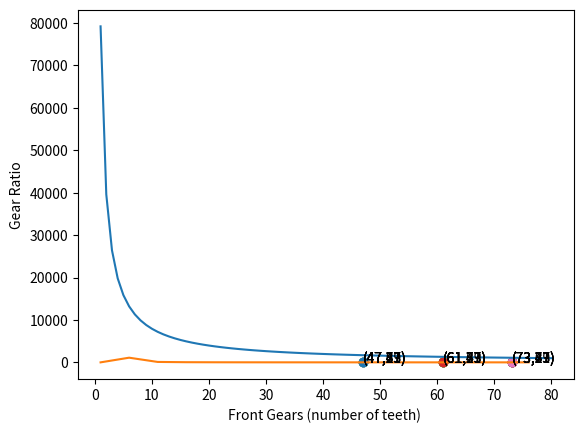

Python code for this plot:
import matplotlib.pyplot as plt

# TOP SPEED, LOW SPEED and the DISTANCE to travel
HIGH_SPEED = 80
LOW_SPEED = 1
DISTANCE = 22

# GEARS
FRONT_GEAR = [73, 61, 47]
BACK_GEAR = [23, 29, 37, 43, 47, 63, 71]

def task_1():
    """
    Plot the time that it takes to get to work as a function of speed.
    :return: None
    """

    # To store the list of speeds to plot
    list_of_speeds = []
    list_of_times = []

    # To go from 1 through 80
    for i in range(LOW_SPEED, HIGH_SPEED + 1):
        list_of_speeds.append(i)
        time = (DISTANCE/i) * 60 * 60
        list_of_times.append(time)

    plt.plot(list_of_speeds, list_of_times)
    plt.xlabel("Speed (in mph)")
    plt.ylabel("Time (in s)")
    plt.show()


def task_2():
    """
    Plot the time that is saved as a function of speed in 5mph increments.
    :return: None
    """

    # To store the list of speeds to plot
    list_of_speeds = []
    list_of_times = []
    list_of_time_difference = [0]

    # To go from 1 through 80
    for i in range(LOW_SPEED, HIGH_SPEED + 1, 5):
        list_of_speeds.append(i)
        list_of_times.append(((DISTANCE / i) * 60))

    for i in range(1, len(list_of_times)):
        list_of_time_difference.append(list_of_times[i-1] - list_of_times[i])

    plt.plot(list_of_speeds, list_of_time_difference)
    plt.xlabel("Speed (in mph)")
    plt.ylabel("Time saved (in minutes)")
    plt.show()


def calculate_gear_ratio(front_gear, back_gear):
    """
    To calculate the gear ratio
    :param front_gear: The number of teeth on the front gear
    :param back_gear: The number of teeth on the rear gear
    :return: gear ratio
    """
    return front_gear/back_gear


def task_3():
    """
    Plot gear ratios for all possible gear combinations
    :return: None
    """

    # To store list of values to plot
    list_of_values_per_gear = []
    list_of_values = []

    for i in FRONT_GEAR:
        for j in BACK_GEAR:
            list_of_values_per_gear.append(calculate_gear_ratio(i, j))
        list_of_values.append(list_of_values_per_gear)
        list_of_values_per_gear = []

    for i in range(len(FRONT_GEAR)):
        for j in range(len(list_of_values[i])):
            plt.scatter(FRONT_GEAR[i], list_of_values[i][j])
            plt.annotate("(" + str(FRONT_GEAR[i]) + "," + str(BACK_GEAR[j]) + ")", (FRONT_GEAR[i], list_of_values[i][j]))
    plt.ylabel("Gear Ratio")
    plt.xlabel("Front Gears (number of teeth) ")
    plt.show()


if __name__== "__main__":
    task_1()
    task_2()
    task_3()